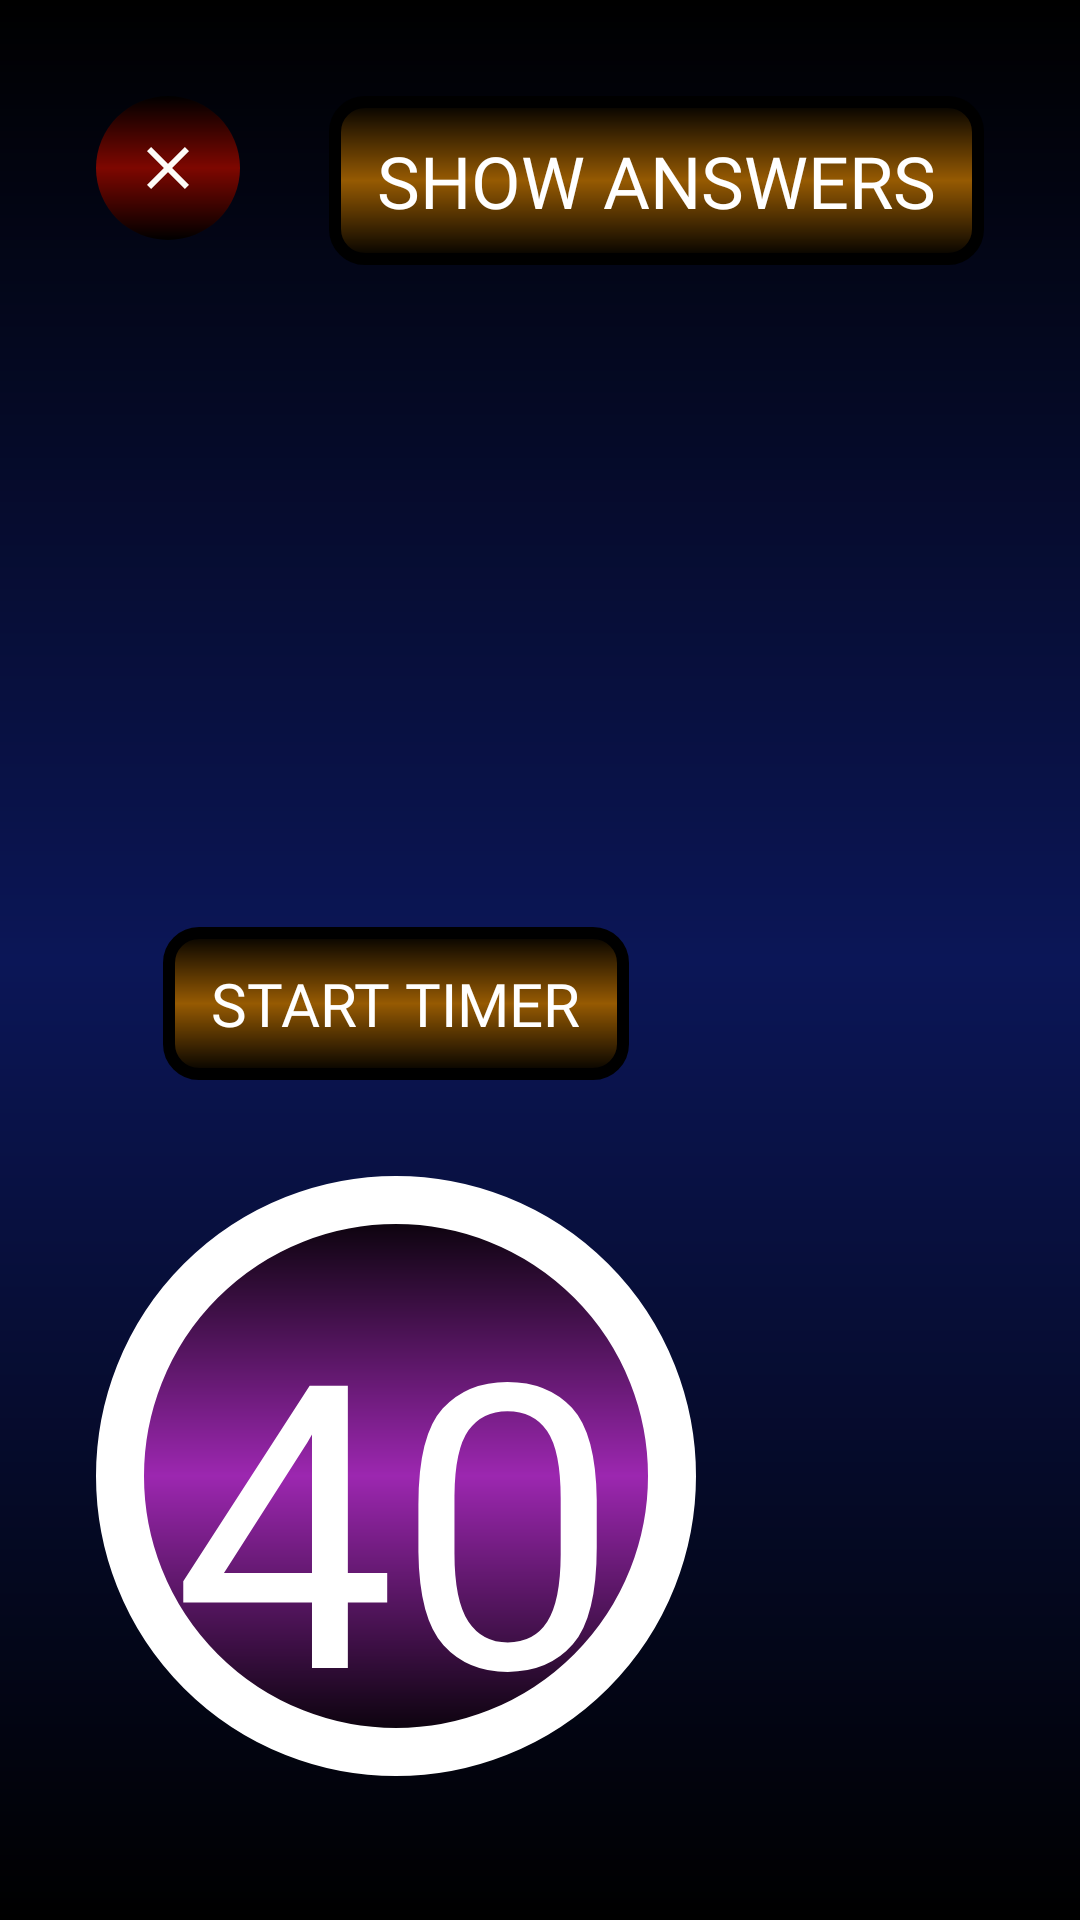

This screen was rendered from an Android layout file. Write that file and the resources it references.
<!-- AndroidManifest.xml: application theme Theme.QuizAppVersionOne -->
<!-- res/layout/activity_question_eleven.xml -->
<?xml version="1.0" encoding="utf-8"?>
<androidx.constraintlayout.widget.ConstraintLayout xmlns:android="http://schemas.android.com/apk/res/android"
    xmlns:app="http://schemas.android.com/apk/res-auto"
    xmlns:tools="http://schemas.android.com/tools"
    android:id="@+id/main"
    android:layout_width="match_parent"
    android:layout_height="match_parent"
    android:background="@drawable/bg_full_screen"
    tools:context=".AnswerQuestionSixActivity">

    <ImageButton
        android:id="@+id/btn_close"
        android:layout_width="48dp"
        android:layout_height="48dp"
        android:layout_margin="32dp"
        android:background="@drawable/bg_round_red"
        android:contentDescription="@string/close_img_button"
        android:src="@drawable/close_icon"
        app:layout_constraintStart_toStartOf="parent"
        app:layout_constraintTop_toTopOf="parent" />

    <TextView
        android:id="@+id/btn_show"
        android:layout_width="wrap_content"
        android:layout_height="wrap_content"
        android:layout_margin="32dp"
        android:background="@drawable/bg_tv_orange"
        android:fontFamily="@font/goldman_bold"
        android:paddingHorizontal="16dp"
        android:paddingVertical="12dp"
        android:text="@string/btn_text_show_answers"
        android:textColor="@color/white"
        android:textSize="24sp"
        app:layout_constraintEnd_toEndOf="parent"
        app:layout_constraintTop_toTopOf="parent" />


    <TextView
        android:id="@+id/tv_question"
        android:layout_width="match_parent"
        android:layout_height="wrap_content"
        android:layout_marginHorizontal="312dp"
        android:layout_marginTop="32dp"
        android:fontFamily="@font/goldman_bold"
        android:text="@string/question_11_1"
        android:textAlignment="center"
        android:textColor="@color/white"
        android:textSize="32sp"
        app:layout_constraintEnd_toEndOf="parent"
        app:layout_constraintStart_toStartOf="parent"
        app:layout_constraintTop_toTopOf="parent" />



    <LinearLayout
        android:id="@+id/example_container"
        android:layout_width="match_parent"
        android:layout_height="wrap_content"
        android:layout_marginHorizontal="256dp"
        android:layout_marginTop="32dp"
        android:baselineAligned="false"
        android:orientation="vertical"
        app:layout_constraintStart_toStartOf="parent"
        app:layout_constraintTop_toBottomOf="@id/tv_question">

        <TextView
            android:id="@+id/option_1"
            android:layout_width="match_parent"
            android:layout_height="wrap_content"
            android:layout_marginBottom="6dp"
            android:background="@drawable/bg_tv_orange"
            android:fontFamily="@font/goldman_bold"
            android:paddingHorizontal="12dp"
            android:text="@string/_1"
            android:textAlignment="center"
            android:textColor="@color/white"
            android:textSize="24sp" />

        <TextView
            android:id="@+id/option_2"
            android:layout_width="match_parent"
            android:layout_height="wrap_content"
            android:layout_marginBottom="6dp"
            android:background="@drawable/bg_tv_orange"
            android:fontFamily="@font/goldman_bold"
            android:text="@string/_2"
            android:textAlignment="center"
            android:textColor="@color/white"
            android:textSize="24sp" />

        <TextView
            android:id="@+id/option_3"
            android:layout_width="match_parent"
            android:layout_height="wrap_content"
            android:layout_marginBottom="6dp"
            android:background="@drawable/bg_tv_orange"
            android:fontFamily="@font/goldman_bold"
            android:text="@string/_3"
            android:textAlignment="center"
            android:textColor="@color/white"
            android:textSize="24sp" />

        <TextView
            android:id="@+id/option_4"
            android:layout_width="match_parent"
            android:layout_height="wrap_content"
            android:layout_marginBottom="6dp"
            android:background="@drawable/bg_tv_orange"
            android:fontFamily="@font/goldman_bold"
            android:text="@string/_4"
            android:textAlignment="center"
            android:textColor="@color/white"
            android:textSize="24sp" />

        <TextView
            android:id="@+id/option_5"
            android:layout_width="match_parent"
            android:layout_height="wrap_content"
            android:layout_marginBottom="6dp"
            android:background="@drawable/bg_tv_orange"
            android:fontFamily="@font/goldman_bold"
            android:paddingHorizontal="12dp"
            android:text="@string/_5"
            android:textAlignment="center"
            android:textColor="@color/white"
            android:textSize="24sp" />

        <TextView
            android:id="@+id/option_6"
            android:layout_width="match_parent"
            android:layout_height="wrap_content"
            android:layout_marginBottom="6dp"
            android:background="@drawable/bg_tv_orange"
            android:fontFamily="@font/goldman_bold"
            android:text="@string/_6"
            android:textAlignment="center"
            android:textColor="@color/white"
            android:textSize="24sp" />

        <TextView
            android:id="@+id/option_7"
            android:layout_width="match_parent"
            android:layout_height="wrap_content"
            android:layout_marginBottom="6dp"
            android:background="@drawable/bg_tv_orange"
            android:fontFamily="@font/goldman_bold"
            android:text="@string/_7"
            android:textAlignment="center"
            android:textColor="@color/white"
            android:textSize="24sp" />

        <TextView
            android:id="@+id/option_8"
            android:layout_width="match_parent"
            android:layout_height="wrap_content"
            android:layout_marginBottom="6dp"
            android:background="@drawable/bg_tv_orange"
            android:fontFamily="@font/goldman_bold"
            android:text="@string/_8"
            android:textAlignment="center"
            android:textColor="@color/white"
            android:textSize="24sp" />

        <TextView
            android:id="@+id/option_9"
            android:layout_width="match_parent"
            android:layout_height="wrap_content"
            android:layout_marginBottom="6dp"
            android:background="@drawable/bg_tv_orange"
            android:fontFamily="@font/goldman_bold"
            android:paddingHorizontal="12dp"
            android:text="@string/_9"
            android:textAlignment="center"
            android:textColor="@color/white"
            android:textSize="24sp" />

        <TextView
            android:id="@+id/option_10"
            android:layout_width="match_parent"
            android:layout_height="wrap_content"
            android:background="@drawable/bg_tv_orange"
            android:fontFamily="@font/goldman_bold"
            android:text="@string/_10"
            android:textAlignment="center"
            android:textColor="@color/white"
            android:textSize="24sp" />

    </LinearLayout>

    <TextView
        android:id="@+id/team1"
        android:layout_width="wrap_content"
        android:layout_height="wrap_content"
        android:layout_margin="48dp"
        android:layout_marginTop="390dp"
        android:background="@drawable/bg_tv_orange"
        android:fontFamily="@font/goldman_bold"
        android:padding="24dp"
        android:text="@string/team_1"
        android:textAlignment="center"
        android:textColor="@color/white"
        android:textSize="24sp"
        app:layout_constraintEnd_toStartOf="@+id/example_container"
        app:layout_constraintStart_toStartOf="parent"
        app:layout_constraintTop_toTopOf="@+id/example_container" />

    <TextView
        android:id="@+id/team2"
        android:layout_width="wrap_content"
        android:layout_height="wrap_content"
        android:layout_margin="48dp"
        android:layout_marginBottom="16dp"
        android:background="@drawable/bg_tv_orange"
        android:fontFamily="@font/goldman_bold"
        android:padding="24dp"
        android:text="@string/team_2"
        android:textAlignment="center"
        android:textColor="@color/white"
        android:textSize="24sp"
        app:layout_constraintEnd_toEndOf="parent"
        app:layout_constraintStart_toEndOf="@+id/example_container"
        app:layout_constraintTop_toTopOf="@+id/example_container" />

    <TextView
        android:id="@+id/btn_reset"
        android:layout_width="wrap_content"
        android:layout_height="wrap_content"
        android:layout_margin="48dp"
        android:background="@drawable/bg_tv_orange"
        android:fontFamily="@font/goldman_bold"
        android:paddingHorizontal="16dp"
        android:paddingVertical="12dp"
        android:text="@string/reset_btn_text"
        android:textColor="@color/white"
        android:textSize="20sp"
        android:visibility="invisible"
        app:layout_constraintBottom_toBottomOf="parent"
        app:layout_constraintEnd_toEndOf="parent" />

    <TextView
        android:id="@+id/btn_start_timer"
        android:layout_width="wrap_content"
        android:layout_height="wrap_content"
        android:layout_margin="32dp"
        android:background="@drawable/bg_tv_orange"
        android:fontFamily="@font/goldman_bold"
        android:paddingHorizontal="16dp"
        android:paddingVertical="12dp"
        android:text="@string/start_timer"
        android:textColor="@color/white"
        android:textSize="20sp"
        android:visibility="visible"
        app:layout_constraintEnd_toEndOf="@id/tv_number"
        app:layout_constraintBottom_toTopOf="@+id/tv_number"
        app:layout_constraintStart_toStartOf="@id/tv_number" />


    <TextView
        android:id="@+id/tv_number"
        android:layout_width="200dp"
        android:layout_marginHorizontal="32dp"
        android:layout_marginBottom="48dp"
        android:layout_height="0dp"
        android:background="@drawable/bg_countdown"
        android:fontFamily="@font/goldman_bold"
        android:gravity="center"
        android:paddingTop="24dp"
        android:text="@string/_40"
        android:textColor="@color/white"
        android:textSize="0sp"
        app:autoSizeMaxTextSize="300sp"
        app:autoSizeMinTextSize="1sp"
        app:autoSizeTextType="uniform"
        app:layout_constraintBottom_toBottomOf="parent"
        app:layout_constraintStart_toStartOf="parent"
        app:layout_constraintDimensionRatio="1:1" />


    <TextView
        android:id="@+id/tv_add_info"
        android:layout_width="match_parent"
        android:layout_height="wrap_content"
        android:layout_marginHorizontal="184dp"
        android:layout_marginTop="32dp"
        android:fontFamily="@font/goldman_bold"
        android:text="@string/answer_activity_text_q_eleven"
        android:textAlignment="center"
        android:textColor="@color/white"
        android:textSize="48sp"
        android:visibility="invisible"
        app:layout_constraintEnd_toEndOf="parent"
        app:layout_constraintStart_toStartOf="parent"
        app:layout_constraintTop_toBottomOf="@id/tv_question" />


    <TextView
        android:id="@+id/end_of_time"
        android:layout_width="match_parent"
        android:layout_height="match_parent"
        android:text=""
        android:background="@drawable/bg_tv_red"
        android:visibility="invisible"/>

</androidx.constraintlayout.widget.ConstraintLayout>
<!-- resources referenced by this layout -->
<resources>
  <color name="white">#FFFFFFFF</color>
  <!-- drawable bg_countdown (drawable) -->
  <?xml version="1.0" encoding="utf-8"?>
  <shape xmlns:android="http://schemas.android.com/apk/res/android"
      android:shape="oval">
      <corners
          android:radius="50dp"/>
      <gradient
          android:type="linear"
          android:angle="1"
          android:startColor="@color/black"
          android:centerColor="@color/pink"
          android:endColor="@color/black"/>
      <stroke
          android:color="@color/white"
          android:width="16dp"/>
  </shape>
  <!-- drawable bg_full_screen (drawable) -->
  <?xml version="1.0" encoding="utf-8"?>
  <shape xmlns:android="http://schemas.android.com/apk/res/android">
      <gradient
          android:type="linear"
          android:angle="1"
          android:startColor="@color/black"
          android:centerColor="@color/blue"
          android:endColor="@color/black"/>
  </shape>
  <!-- drawable bg_round_red (drawable) -->
  <?xml version="1.0" encoding="utf-8"?>
  <shape xmlns:android="http://schemas.android.com/apk/res/android"
      android:shape="oval">
      <gradient
          android:type="linear"
          android:angle="1"
          android:startColor="@color/black"
          android:centerColor="@color/red"
          android:endColor="@color/black"/>
  </shape>
  <!-- drawable bg_tv_red (drawable) -->
  <?xml version="1.0" encoding="utf-8"?>
  <shape xmlns:android="http://schemas.android.com/apk/res/android"
      android:shape="rectangle">
      <corners
          android:radius="10dp"/>
      <gradient
          android:type="linear"
          android:angle="1"
          android:startColor="@color/black"
          android:centerColor="@color/red"
          android:endColor="@color/black"/>
      <stroke
          android:color="@color/black"
          android:width="4dp"/>
  </shape>
  <!-- drawable close_icon (drawable) -->
  <vector xmlns:android="http://schemas.android.com/apk/res/android" android:height="24dp" android:tint="#FDFCF8" android:viewportHeight="960" android:viewportWidth="960" android:width="24dp">
  
      <path android:fillColor="@android:color/white" android:pathData="M256,760L200,704L424,480L200,256L256,200L480,424L704,200L760,256L536,480L760,704L704,760L480,536L256,760Z"/>
  
  </vector>
  <string name="_1">1</string>
  <string name="_10">10</string>
  <string name="_2">2</string>
  <string name="_3">3</string>
  <string name="_4">4</string>
  <string name="_40">40</string>
  <string name="_5">5</string>
  <string name="_6">6</string>
  <string name="_7">7</string>
  <string name="_8">8</string>
  <string name="_9">9</string>
  <string name="answer_activity_text_q_eleven">BETTA HUR MÅNGA NI KAN NÄMNA PÅ ÄMNET\n\nHÖJ TILLS NÅGOT LAG GER SIG\n\nFÖRLORANDE LAG BÖRJAR BETTA</string>
  <string name="btn_text_show_answers">SHOW ANSWERS</string>
  <string name="close_img_button">close</string>
  <string name="question_11_1">NÄMN DE 10 SENASTE BRITTISKA PREMIÄRMINISTRARNA</string>
  <string name="reset_btn_text">RESET</string>
  <string name="start_timer">START TIMER</string>
  <string name="team_1">TEAM 1</string>
  <string name="team_2">TEAM 2</string>
  <style name="Theme.QuizAppVersionOne" parent="Base.Theme.QuizAppVersionOne" />
  <color name="black">#FF000000</color>
  <color name="pink">#9C27B0</color>
  <color name="blue">#0B1657</color>
  <color name="red">#7E0700</color>
  <color name="orange">#965A02</color>
  <style name="Base.Theme.QuizAppVersionOne" parent="Theme.Material3.Dark.NoActionBar">
          <item name="android:statusBarColor">@color/black</item>
          <item name="android:windowLightStatusBar">false</item>
      </style>
</resources>
